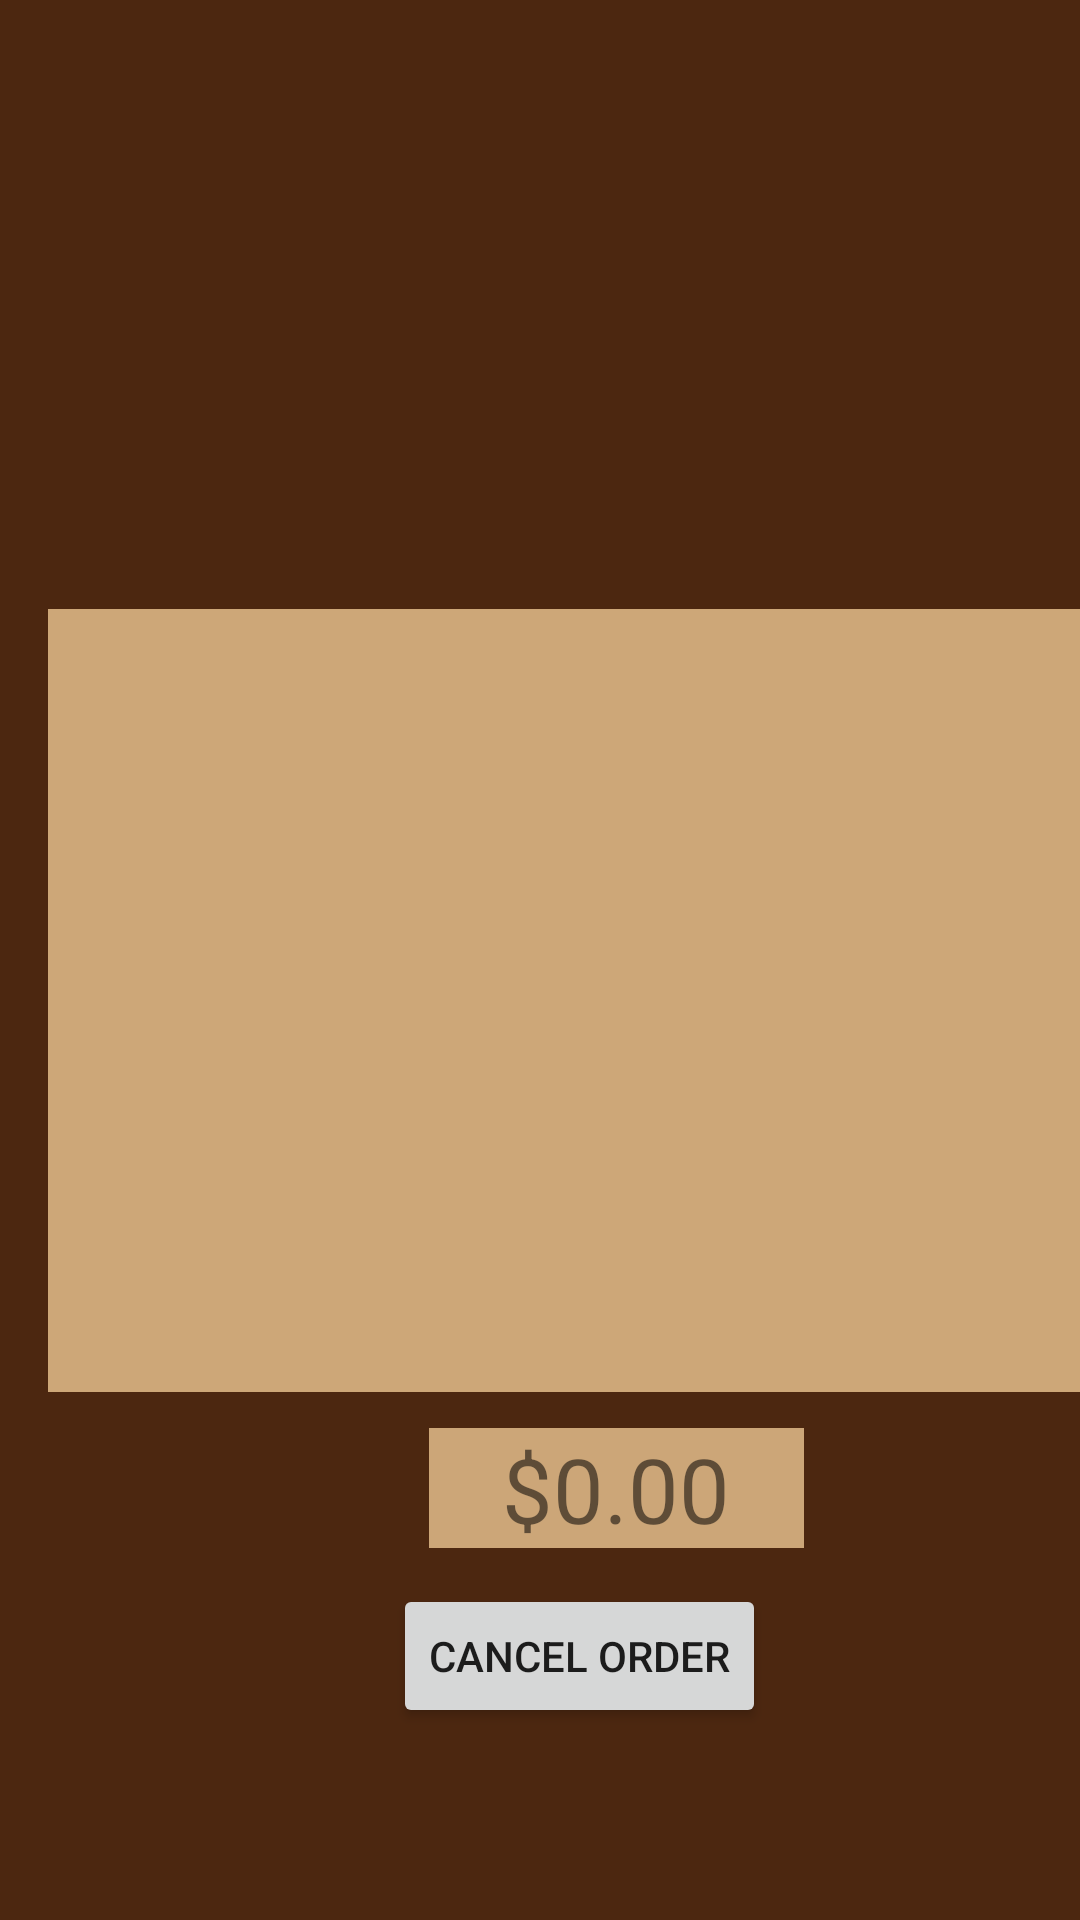

Reconstruct the res/layout file that produces this screen, plus the resources it refers to.
<!-- AndroidManifest.xml: application theme Theme.DemoTwoActivities -->
<!-- res/layout/activity_all_orders.xml -->
<?xml version="1.0" encoding="utf-8"?>
<androidx.constraintlayout.widget.ConstraintLayout xmlns:android="http://schemas.android.com/apk/res/android"
    xmlns:app="http://schemas.android.com/apk/res-auto"
    xmlns:tools="http://schemas.android.com/tools"
    android:id="@+id/main"
    android:layout_width="match_parent"
    android:layout_height="match_parent"
    android:background="#4C2710"
    tools:context=".AllOrdersActivity">

    <ImageView
        android:id="@+id/OrderHistoryImageView"
        android:layout_width="wrap_content"
        android:layout_height="175dp"
        android:scaleType="centerCrop"
        app:layout_constraintEnd_toEndOf="parent"
        app:layout_constraintStart_toStartOf="parent"
        app:layout_constraintTop_toTopOf="parent"
        app:srcCompat="@drawable/orderhistoryimage" />

    <Spinner
        android:id="@+id/ordersSpinner"
        android:layout_width="200dp"
        android:layout_height="wrap_content"
        android:layout_marginStart="105dp"
        android:layout_marginTop="16dp"
        android:layout_marginEnd="106dp"
        android:layout_marginBottom="12dp"
        android:background="#CEA878"
        app:layout_constraintBottom_toTopOf="@+id/orderDetailsListView"
        app:layout_constraintEnd_toEndOf="parent"
        app:layout_constraintStart_toStartOf="parent"
        app:layout_constraintTop_toBottomOf="@+id/OrderHistoryImageView" />

    <ListView
        android:id="@+id/orderDetailsListView"
        android:layout_width="377dp"
        android:layout_height="261dp"
        android:layout_marginStart="16dp"
        android:layout_marginTop="12dp"
        android:layout_marginEnd="16dp"
        android:background="#CDA778"
        app:layout_constraintEnd_toEndOf="parent"
        app:layout_constraintHorizontal_bias="0.0"
        app:layout_constraintStart_toStartOf="parent"
        app:layout_constraintTop_toBottomOf="@+id/ordersSpinner" />

    <TextView
        android:id="@+id/TotalAmountTextView"
        android:layout_width="125dp"
        android:layout_height="40dp"
        android:layout_marginStart="143dp"
        android:layout_marginTop="12dp"
        android:layout_marginEnd="143dp"
        android:background="#CCA678"
        android:text="@string/initial_total_amount"
        android:textAlignment="center"
        android:textSize="30sp"
        app:layout_constraintEnd_toEndOf="parent"
        app:layout_constraintHorizontal_bias="0.0"
        app:layout_constraintStart_toStartOf="parent"
        app:layout_constraintTop_toBottomOf="@+id/orderDetailsListView" />

    <Button
        android:id="@+id/cancelOrderButton"
        android:layout_width="wrap_content"
        android:layout_height="wrap_content"
        android:layout_marginStart="131dp"
        android:layout_marginTop="12dp"
        android:layout_marginEnd="132dp"
        android:layout_marginBottom="5dp"
        android:text="@string/cancel_order"
        app:layout_constraintBottom_toBottomOf="parent"
        app:layout_constraintEnd_toEndOf="parent"
        app:layout_constraintHorizontal_bias="0.0"
        app:layout_constraintStart_toStartOf="parent"
        app:layout_constraintTop_toBottomOf="@+id/TotalAmountTextView"
        app:layout_constraintVertical_bias="0.0" />
</androidx.constraintlayout.widget.ConstraintLayout>
<!-- resources referenced by this layout -->
<resources>
  <string name="cancel_order">Cancel Order</string>
  <string name="initial_total_amount">$0.00</string>
  <style name="Theme.DemoTwoActivities" parent="Theme.MaterialComponents.DayNight.DarkActionBar">
          
          <item name="colorPrimary">@color/purple_500</item>
          <item name="colorPrimaryVariant">@color/purple_700</item>
          <item name="colorOnPrimary">@color/white</item>
          
          <item name="colorSecondary">@color/teal_200</item>
          <item name="colorSecondaryVariant">@color/teal_700</item>
          <item name="colorOnSecondary">@color/black</item>
          
          <item name="android:statusBarColor" tools:targetApi="l">?attr/colorPrimaryVariant</item>
          
      </style>
  <color name="purple_500">#FF6200EE</color>
  <color name="purple_700">#FF3700B3</color>
  <color name="white">#FFFFFFFF</color>
  <color name="teal_200">#FF03DAC5</color>
  <color name="teal_700">#FF018786</color>
  <color name="black">#FF000000</color>
</resources>
